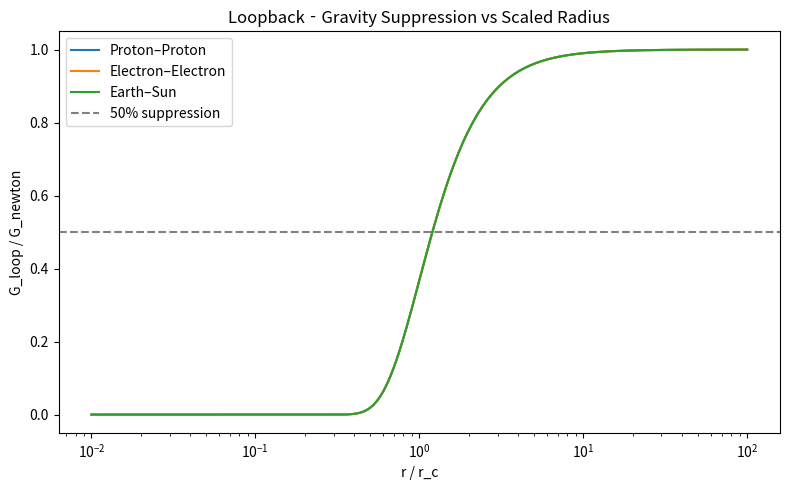

Python code for this plot:
import numpy as np
import matplotlib.pyplot as plt
import pandas as pd

# Physical constants
G    = 6.67430e-11          # gravitational constant, m^3 kg^-1 s^-2
hbar = 1.054571817e-34      # reduced Planck constant, J·s
c    = 299792458            # speed of light, m/s

# Compute the "critical radius" r_c where ΔE/(ħc) = 1
def critical_radius(m1, m2):
    return np.sqrt(G * m1 * m2 / (hbar * c))

# Mass-pairs to analyze
pairs = [
    ("Proton–Proton",      1.6726219e-27, 1.6726219e-27),
    ("Electron–Electron",  9.10938356e-31, 9.10938356e-31),
    ("Earth–Sun",          5.97219e24,     1.9885e30),
]

# Build a DataFrame of critical radii
rcs = [(name, critical_radius(m1, m2)) for name, m1, m2 in pairs]
df_rc = pd.DataFrame(rcs, columns=["System", "r_c (m)"])

# Print the table
print(df_rc.to_string(index=False))

# Suppression ratio: G_loop/G_newton = exp[-(r_c / r)^2]
def suppression(r, m1, m2):
    rc = critical_radius(m1, m2)
    return np.exp(-(rc / r)**2)

# Plot suppression vs. scaled radius
r_rel = np.logspace(-2, 2, 500)  # r/r_c from 0.01 to 100
plt.figure(figsize=(8,5))
for name, m1, m2 in pairs:
    rc = critical_radius(m1, m2)
    plt.semilogx(r_rel, suppression(r_rel * rc, m1, m2), label=name)

plt.axhline(0.5, color='gray', linestyle='--', label='50% suppression')
plt.xlabel("r / r_c")
plt.ylabel("G_loop / G_newton")
plt.title("Loopback‐Gravity Suppression vs Scaled Radius")
plt.legend()
plt.tight_layout()
plt.show()
